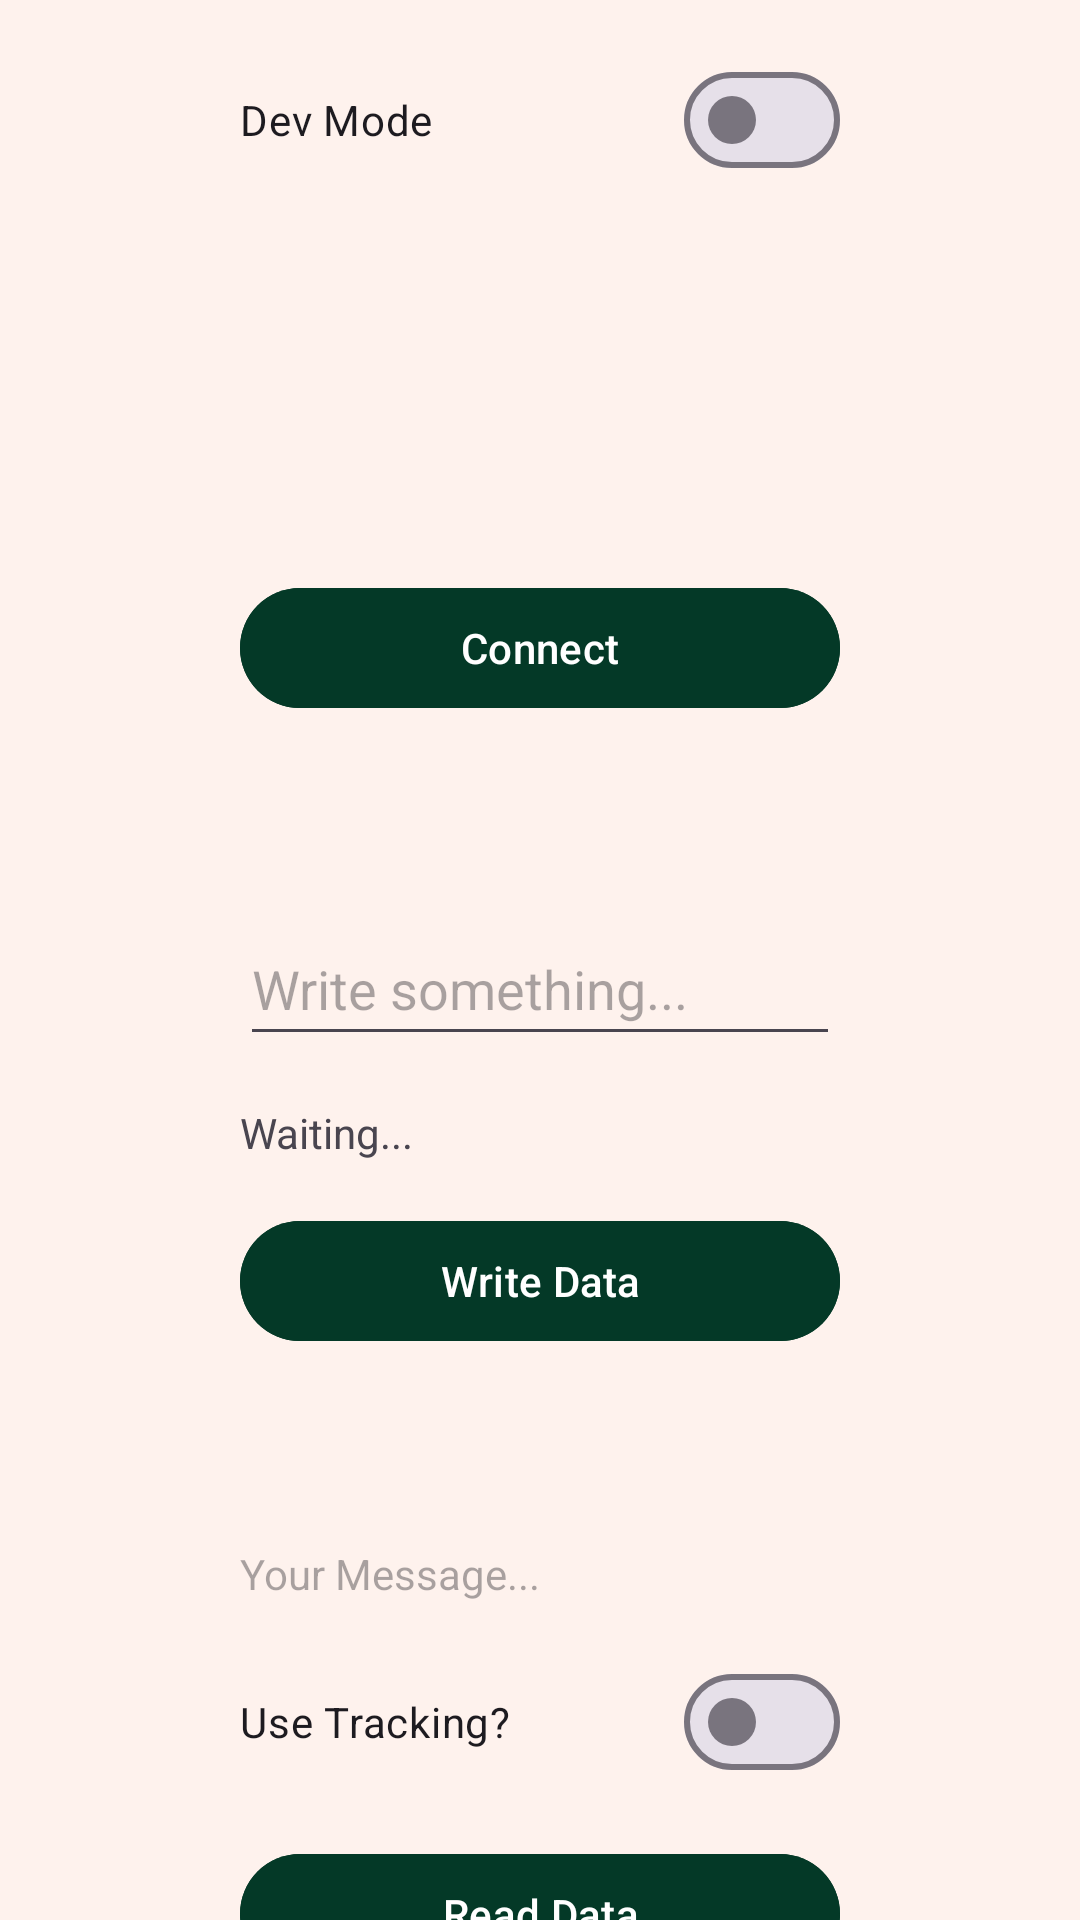

Produce the Android XML layout that renders to this screen, including the resource entries it uses.
<!-- AndroidManifest.xml: application theme Theme.NFC_ToolsBLE -->
<!-- res/layout/activity_main.xml -->
<?xml version="1.0" encoding="utf-8"?>
<androidx.constraintlayout.widget.ConstraintLayout
    xmlns:android="http://schemas.android.com/apk/res/android"
    xmlns:app="http://schemas.android.com/apk/res-auto"
    xmlns:tools="http://schemas.android.com/tools"
    android:id="@+id/main"
    android:background="@color/off_white"
    android:layout_width="match_parent"
    android:layout_height="match_parent"
    tools:context=".MainActivity">

    <com.google.android.material.materialswitch.MaterialSwitch
        android:id="@+id/devToggle"
        android:layout_width="200dp"
        android:layout_height="wrap_content"
        android:text="Dev Mode"
        app:layout_constraintTop_toTopOf="parent"
        app:layout_constraintStart_toStartOf="parent"
        app:layout_constraintEnd_toEndOf="parent"
        android:layout_marginTop="16dp"
        app:layout_constraintVertical_chainStyle="packed" />

    <com.google.android.material.button.MaterialButton
        android:id="@+id/connect"
        android:layout_width="200dp"
        android:layout_height="wrap_content"
        android:text="Connect"
        android:backgroundTint="@color/green"
        app:layout_constraintTop_toBottomOf="@id/devToggle"
        app:layout_constraintStart_toStartOf="parent"
        app:layout_constraintEnd_toEndOf="parent"
        android:layout_marginTop="128dp" />

    <EditText
        android:id="@+id/edit_text"
        android:layout_width="200dp"
        android:layout_height="48dp"
        android:hint="Write something..."
        app:layout_constraintTop_toBottomOf="@id/connect"
        app:layout_constraintStart_toStartOf="parent"
        app:layout_constraintEnd_toEndOf="parent"
        android:layout_marginTop="64dp" />

    <com.google.android.material.textview.MaterialTextView
        android:id="@+id/statusText"
        android:layout_width="200dp"
        android:layout_height="wrap_content"
        android:text="Waiting..."
        app:layout_constraintTop_toBottomOf="@id/edit_text"
        app:layout_constraintStart_toStartOf="parent"
        app:layout_constraintEnd_toEndOf="parent"
        android:layout_marginTop="16dp" />

    
    <com.google.android.material.button.MaterialButton
        android:id="@+id/write"
        android:layout_width="200dp"
        android:layout_height="wrap_content"
        android:text="Write Data"
        android:backgroundTint="@color/green"
        app:layout_constraintTop_toBottomOf="@id/statusText"
        app:layout_constraintStart_toStartOf="parent"
        app:layout_constraintEnd_toEndOf="parent"
        android:layout_marginTop="16dp" />

    <com.google.android.material.textview.MaterialTextView
        android:id="@+id/text_view"
        android:layout_width="200dp"
        android:layout_height="wrap_content"
        android:hint="Your Message..."
        app:layout_constraintTop_toBottomOf="@id/write"
        app:layout_constraintStart_toStartOf="parent"
        app:layout_constraintEnd_toEndOf="parent"
        android:layout_marginTop="64dp" />

    <com.google.android.material.materialswitch.MaterialSwitch
        android:id="@+id/trackingToggle"
        android:layout_width="200dp"
        android:layout_height="wrap_content"
        android:text="Use Tracking?"
        app:layout_constraintTop_toBottomOf="@id/text_view"
        app:layout_constraintStart_toStartOf="parent"
        app:layout_constraintEnd_toEndOf="parent"
        android:layout_marginTop="16dp" />

    
    <com.google.android.material.button.MaterialButton
        android:id="@+id/read"
        android:layout_width="200dp"
        android:layout_height="wrap_content"
        android:text="Read Data"
        android:backgroundTint="@color/green"
        app:layout_constraintTop_toBottomOf="@id/trackingToggle"
        app:layout_constraintStart_toStartOf="parent"
        app:layout_constraintEnd_toEndOf="parent"
        android:layout_marginTop="16dp" />

</androidx.constraintlayout.widget.ConstraintLayout>
<!-- resources referenced by this layout -->
<resources>
  <color name="green">#FF043927</color>
  <color name="off_white">#FFFEF2ED</color>
  <style name="Theme.NFC_ToolsBLE" parent="Base.Theme.NFC_ToolsBLE" />
  <style name="Base.Theme.NFC_ToolsBLE" parent="Theme.Material3.DayNight.NoActionBar">
          
          
      </style>
</resources>
